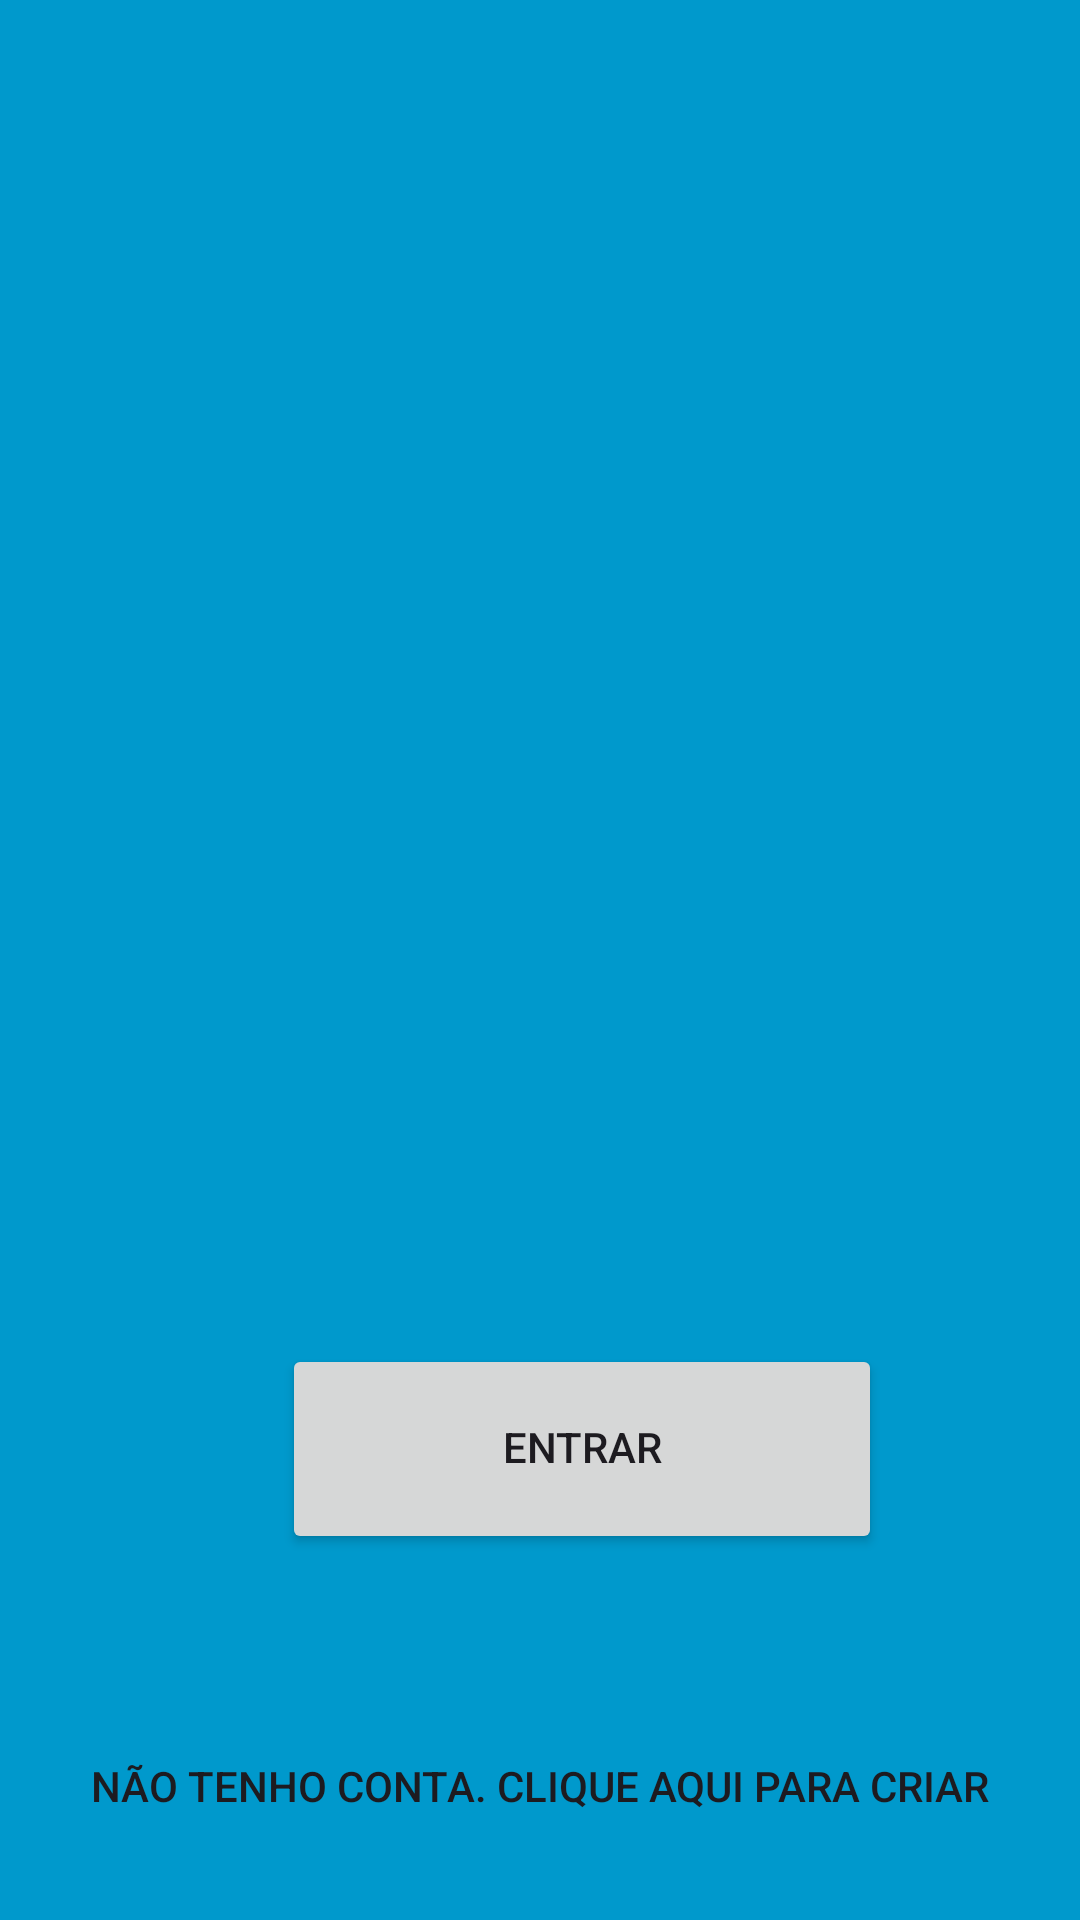

Here is an Android app screen rendered from its layout file. Give the layout XML and the strings, colors and styles it references.
<!-- AndroidManifest.xml: application theme Theme.Amigo_do_Idoso_v31 -->
<!-- res/layout/activity_main.xml -->
<?xml version="1.0" encoding="utf-8"?>
<LinearLayout xmlns:android="http://schemas.android.com/apk/res/android"
    xmlns:app="http://schemas.android.com/apk/res-auto"
    xmlns:tools="http://schemas.android.com/tools"
    android:id="@+id/linearLayout"
    android:layout_width="match_parent"
    android:layout_height="match_parent"
    android:background="@android:color/holo_blue_dark"
    android:orientation="vertical"
    tools:context=".MainActivity">


    <FrameLayout
        android:id="@+id/frameLayout"
        android:layout_width="404dp"
        android:layout_height="448dp">

        <ImageView
            android:id="@+id/imageView5"
            android:layout_width="match_parent"
            android:layout_height="485dp"
            app:srcCompat="@drawable/amigo" />

    </FrameLayout>

    <LinearLayout
        android:layout_width="388dp"
        android:layout_height="84dp"
        android:orientation="horizontal">

        <Space
            android:layout_width="wrap_content"
            android:layout_height="wrap_content"
            android:layout_weight="1" />

        <Button
            android:id="@+id/btn_entrar"
            style="@style/Widget.AppCompat.Button"
            android:layout_width="200dp"
            android:layout_height="70dp"
            android:includeFontPadding="false"
            android:text="Entrar" />

        <Space
            android:layout_width="wrap_content"
            android:layout_height="wrap_content"
            android:layout_weight="1" />
    </LinearLayout>

    <Button
        android:id="@+id/btn_criar_conta"
        style="@style/Widget.AppCompat.Button.Borderless"
        android:layout_width="match_parent"
        android:layout_height="wrap_content"
        android:layout_marginTop="40dp"
        android:includeFontPadding="false"
        android:text="Não tenho conta. Clique aqui para criar" />

    <Space
        android:layout_width="match_parent"
        android:layout_height="wrap_content" />

</LinearLayout>
<!-- resources referenced by this layout -->
<resources>
  <style name="Theme.Amigo_do_Idoso_v31" parent="Base.Theme.Amigo_do_Idoso_v31" />
  <style name="Base.Theme.Amigo_do_Idoso_v31" parent="Theme.Material3.DayNight.NoActionBar">
          
          
      </style>
</resources>
